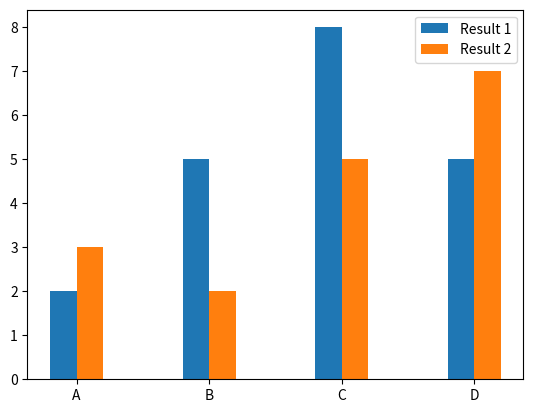

The matplotlib source for this figure:
## Represent the following table using bar chart:
#Method Result1 Result2
#   A       2       3
#   B       5       2
#   C       8       5
#   D       5       7

import numpy as np
import matplotlib.pyplot as plt

method = np.array(['A','B','C','D'])
res1 = np.array([2,5,8,5])
res2 = np.array([3,2,5,7])
x1 = np.arange(len(res1))
x2 = [x + .2 for x in x1]
plt.bar(x1, res1, width=.2, label='Result 1')
plt.bar(x2, res2, width=.2, label='Result 2')
plt.xticks([x + 0.1 for x in x1], method)
plt.legend()
plt.show()